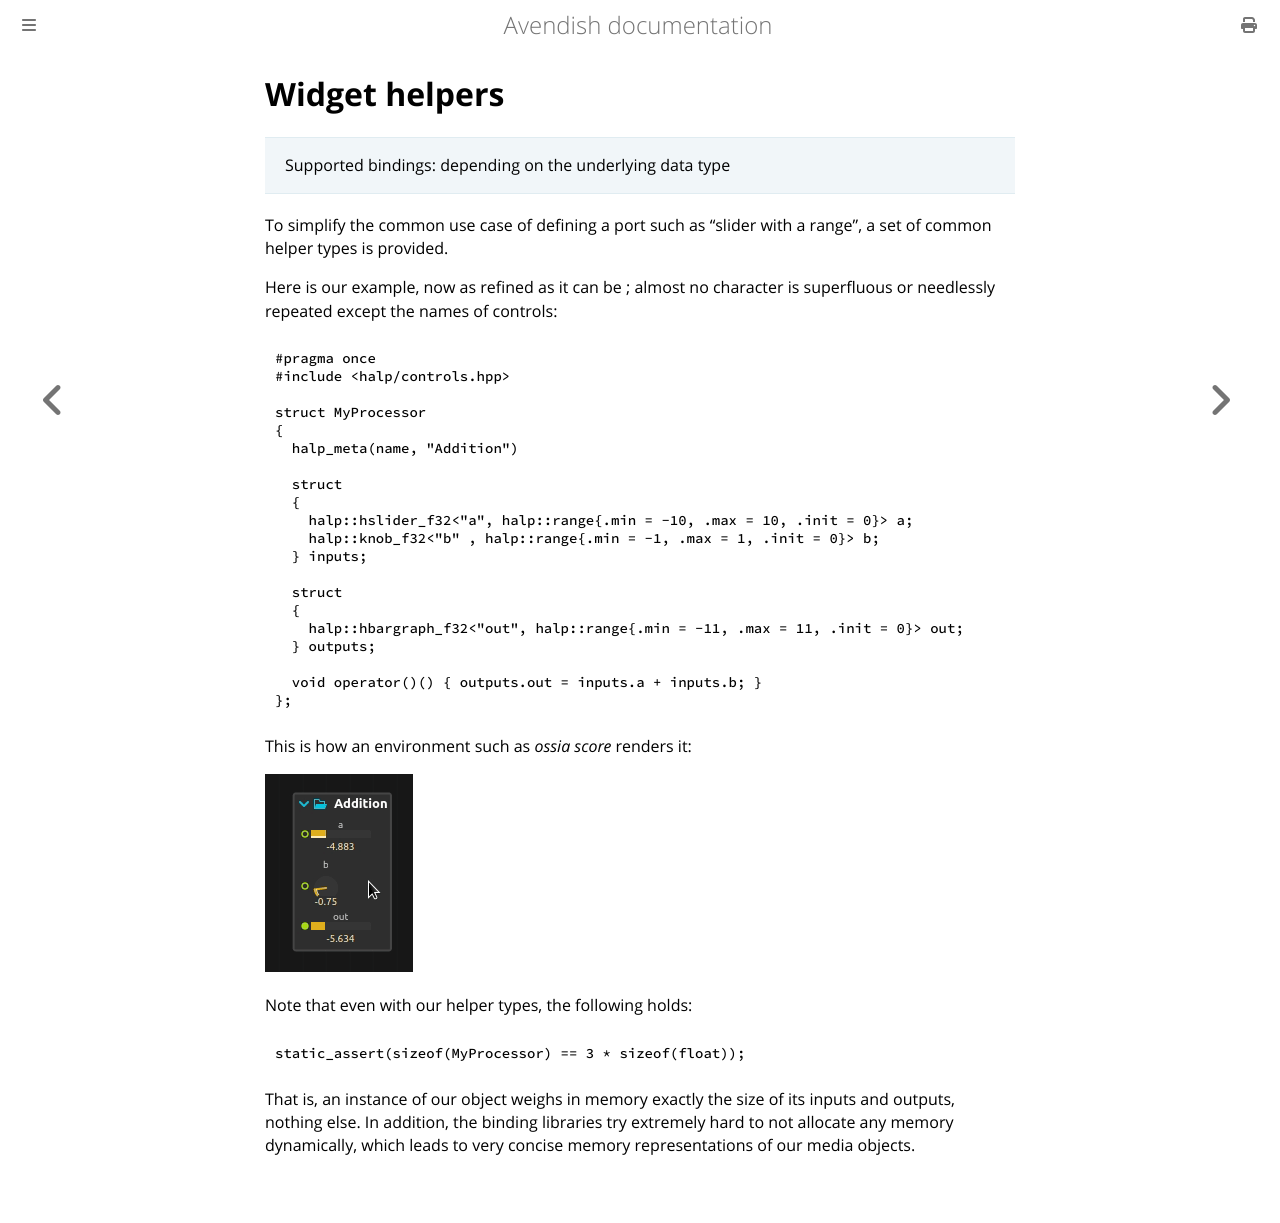

repository: celtera/avendish · page: writing_processors/ports.metadatas.helpers.html · generator: mdbook

# Widget helpers

> Supported bindings: depending on the underlying data type

To simplify the common use case of defining a port such as "slider with a range", a set of common helper types is provided.

Here is our example, now as refined as it can be ; almost no character is superfluous or needlessly repeated except the names of controls:

```cpp
#pragma once
#include <halp/controls.hpp>

struct MyProcessor
{
  halp_meta(name, "Addition")

  struct
  {
    halp::hslider_f32<"a", halp::range{.min = -10, .max = 10, .init = 0}> a;
    halp::knob_f32<"b" , halp::range{.min = -1, .max = 1, .init = 0}> b;
  } inputs;

  struct
  {
    halp::hbargraph_f32<"out", halp::range{.min = -11, .max = 11, .init = 0}> out;
  } outputs;

  void operator()() { outputs.out = inputs.a + inputs.b; }
};
```

This is how an environment such as *ossia score* renders it: 

![Addition](images/addition-score.gif)

Note that even with our helper types, the following holds:

```cpp
static_assert(sizeof(MyProcessor) == 3 * sizeof(float));
```

That is, an instance of our object weighs in memory exactly the size of its inputs and outputs, nothing else. In addition, the binding libraries try extremely hard to not allocate any memory dynamically, which leads to very concise memory representations of our media objects.
